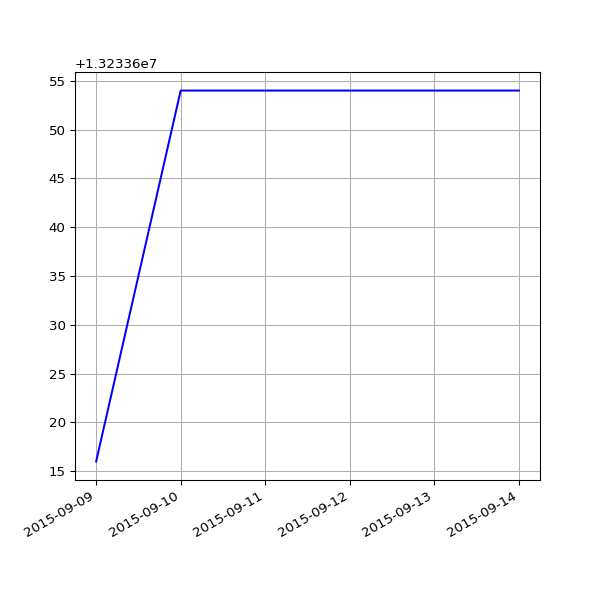

The table this chart was drawn from, first rows:
date, value
2015-09-09 03:40:33 +0100, 13233616
2015-09-10 03:35:34 +0100, 13233654
2015-09-11 02:26:33 +0100, 13233654
2015-09-12 03:27:11 +0100, 13233654
2015-09-13 03:32:59 +0100, 13233654
2015-09-14 03:33:06 +0100, 13233654
